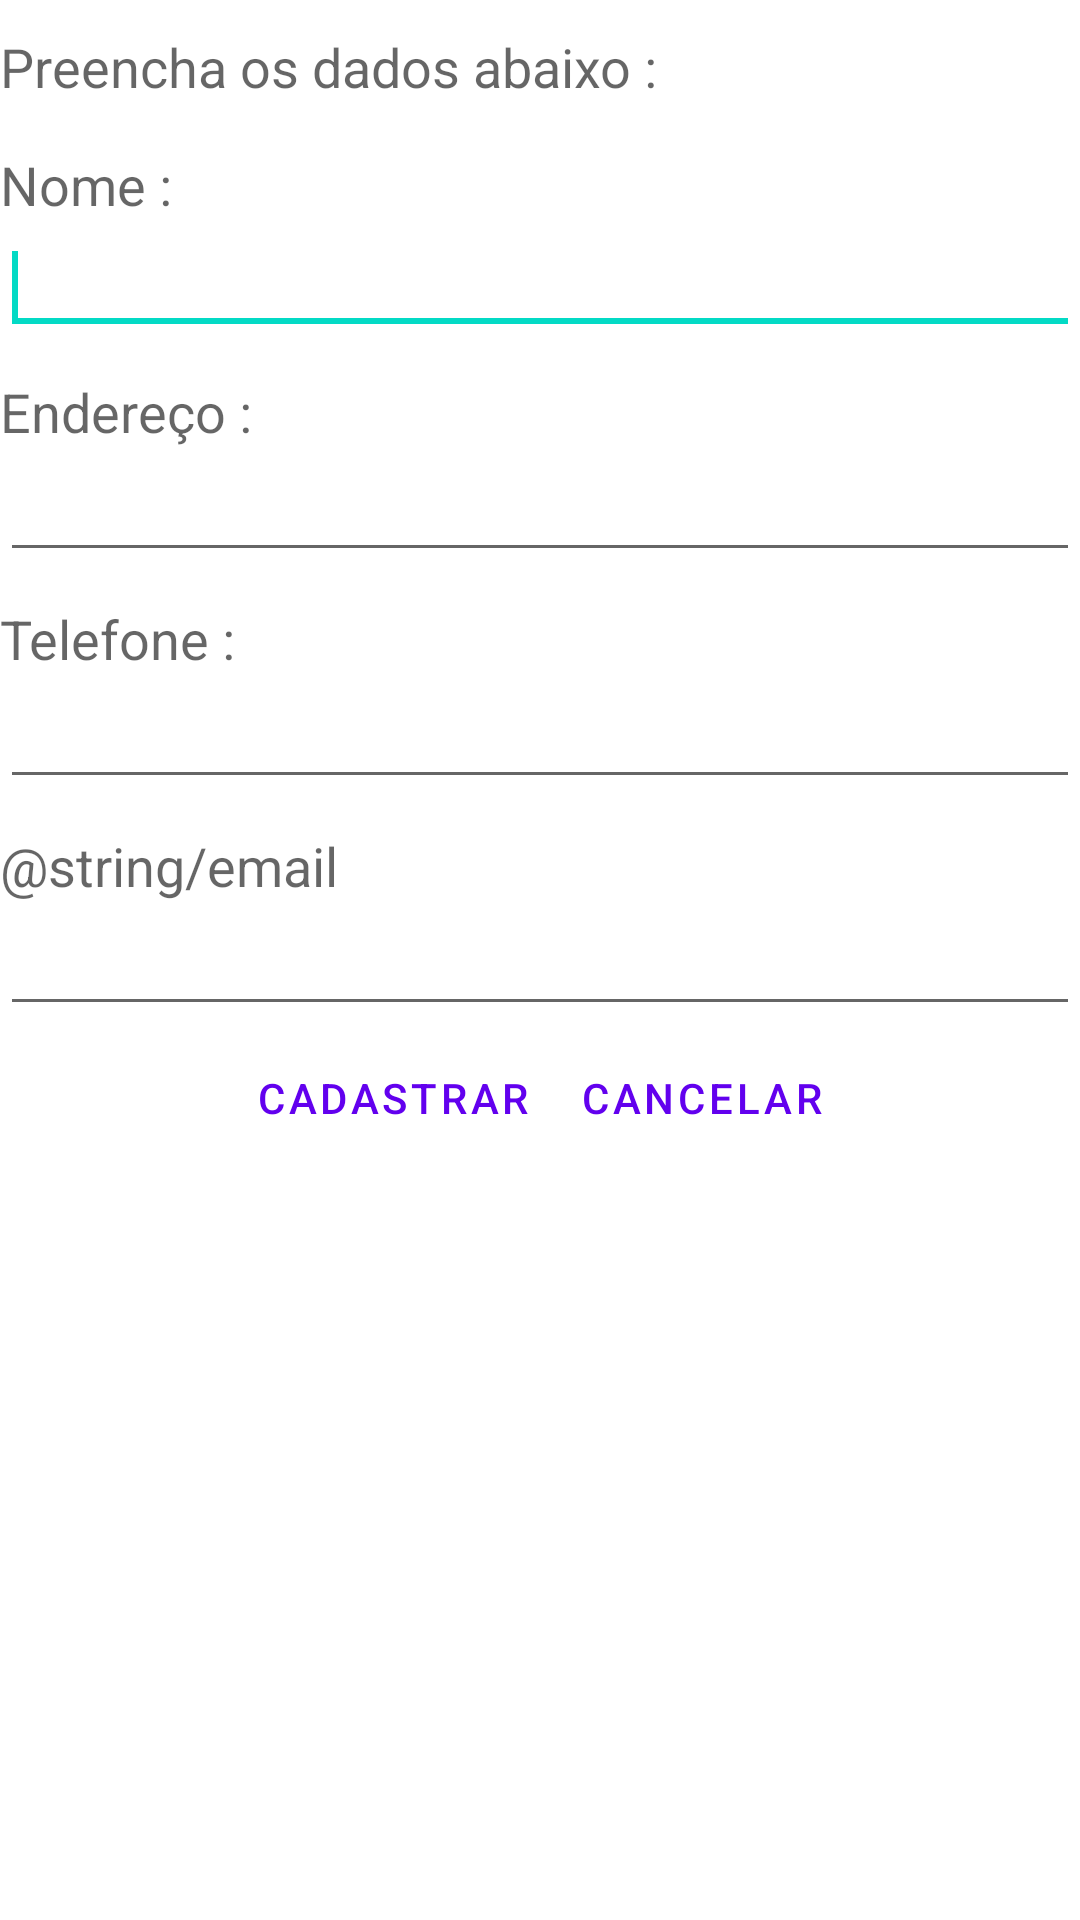

Here is an Android app screen rendered from its layout file. Give the layout XML and the strings, colors and styles it references.
<!-- AndroidManifest.xml: application theme Theme.SistemaCadastro -->
<!-- res/layout/activity_cadastro.xml -->
<?xml version="1.0" encoding="utf-8"?>
<LinearLayout xmlns:android="http://schemas.android.com/apk/res/android"
    xmlns:tools="http://schemas.android.com/tools" android:layout_width="match_parent"
    android:layout_height="match_parent"
    android:orientation="vertical" >



    <LinearLayout
        android:id="@+id/layouttopo"
        android:layout_width="match_parent"
        android:layout_height="wrap_content"
        android:background="#fdb46d"
        android:orientation="horizontal" >

        <ImageView
            android:layout_width="wrap_content"
            android:layout_height="wrap_content"
            android:src="@drawable/icone_programa"
            android:contentDescription="@string/todo" />

        <LinearLayout
            android:id="@+id/layout_titulo_programa"
            android:layout_width="match_parent"
            android:layout_height="match_parent"
            android:layout_gravity="center"
            android:gravity="center_vertical"
            android:orientation="vertical" >

            <TextView
                android:layout_width="match_parent"
                android:layout_height="wrap_content"
                android:layout_gravity="center"
                android:gravity="center"
                android:text="@string/cadastro_de"
                android:textAppearance="?android:attr/textAppearanceLarge" />

            <TextView
                android:layout_width="match_parent"
                android:layout_height="wrap_content"
                android:gravity="center"
                android:text="@string/usu_rio"
                android:textAppearance="?android:attr/textAppearanceLarge" />

        </LinearLayout>
    </LinearLayout>

    <TextView
        android:id="@+id/txtnome"
        android:layout_width="wrap_content"
        android:layout_height="wrap_content"
        android:paddingTop="10dp"
        android:text="@string/preencha_os_dados_abaixo"
        android:textAppearance="?android:attr/textAppearanceMedium" />

    <TextView
        android:id="@+id/textView2"
        android:layout_width="wrap_content"
        android:layout_height="wrap_content"
        android:paddingTop="15dp"
        android:text="@string/nome"
        android:textAppearance="?android:attr/textAppearanceMedium" />

    <EditText
        android:id="@+id/ednome"
        android:layout_width="match_parent"
        android:layout_height="wrap_content"
        android:autofillHints=""
        android:hint="@string/embranco"
        android:inputType="text"
        tools:ignore="SpeakableTextPresentCheck,TouchTargetSizeCheck"
        tools:targetApi="o">

        <requestFocus />
    </EditText> 
    <TextView
        android:id="@+id/textView3"
        android:layout_width="wrap_content"
        android:layout_height="wrap_content"
        android:paddingTop="10dp"
        android:text="@string/endere_o"
        android:textAppearance="?android:attr/textAppearanceMedium" />

    <EditText
        android:id="@+id/edendereco"
        android:layout_width="match_parent"
        android:layout_height="wrap_content"
        android:importantForAutofill="no"
        android:inputType="text"
        tools:ignore="SpeakableTextPresentCheck,TouchTargetSizeCheck" />

    <TextView
        android:id="@+id/textView4"
        android:layout_width="wrap_content"
        android:layout_height="wrap_content"
        android:paddingTop="10dp"
        android:text="@string/telefone"
        android:textAppearance="?android:attr/textAppearanceMedium" />

    <EditText
        android:id="@+id/edtelefone"
        android:layout_width="match_parent"
        android:layout_height="wrap_content"
        android:importantForAutofill="no"
        android:inputType="text"
        tools:ignore="SpeakableTextPresentCheck,TouchTargetSizeCheck" />

    <TextView
        android:id="@+id/textView5"
        android:layout_width="wrap_content"
        android:layout_height="wrap_content"
        android:paddingTop="10dp"
        android:text="@string/email"
        android:textAppearance="?android:attr/textAppearanceMedium" />

    <EditText
        android:id="@+id/edemail"
        android:layout_width="match_parent"
        android:layout_height="wrap_content"
        android:importantForAutofill="no"
        android:inputType="text"
        tools:ignore="TextFields,SpeakableTextPresentCheck,TouchTargetSizeCheck" />

    <LinearLayout
        android:id="@+id/layout_botoes_cadastro"
        android:layout_width="match_parent"
        android:layout_height="wrap_content"
        android:gravity="center" >

        <Button
            android:id="@+id/btcadastrar"
            android:layout_width="wrap_content"
            android:layout_height="wrap_content"
            android:text="@string/cadastrar"
            style="?android:attr/buttonBarButtonStyle" />

        <Button
            android:id="@+id/btcancelar_cadastro"
            android:layout_width="wrap_content"
            android:layout_height="wrap_content"
            android:text="@string/cancelar"
            style="?android:attr/buttonBarButtonStyle" />

    </LinearLayout>

</LinearLayout>
<!-- resources referenced by this layout -->
<resources>
  <string name="cadastrar">Cadastrar</string>
  <string name="cadastro_de">Cadastro de</string>
  <string name="cancelar">Cancelar</string>
  <string name="embranco" />
  <string name="endere_o">Endereço :</string>
  <string name="nome">Nome :</string>
  <string name="preencha_os_dados_abaixo">Preencha os dados abaixo :</string>
  <string name="telefone">Telefone :</string>
  <string name="todo">TODO</string>
  <string name="usu_rio">Usuário</string>
  <style name="Theme.SistemaCadastro" parent="Theme.MaterialComponents.DayNight.DarkActionBar">
          
          <item name="colorPrimary">@color/purple_500</item>
          <item name="colorPrimaryVariant">@color/purple_700</item>
          <item name="colorOnPrimary">@color/white</item>
          
          <item name="colorSecondary">@color/teal_200</item>
          <item name="colorSecondaryVariant">@color/teal_700</item>
          <item name="colorOnSecondary">@color/black</item>
          
          <item name="android:statusBarColor">?attr/colorPrimaryVariant</item>
          
      </style>
  <!-- not gathered from this repository: default colours our renderer supplied (Android Studio template values) -->
  <color name="purple_500">#FF6200EE</color>
  <color name="purple_700">#FF3700B3</color>
  <color name="teal_200">#FF03DAC5</color>
  <color name="teal_700">#FF018786</color>
  <color name="black">#FF000000</color>
  <color name="white">#FFFFFFFF</color>
</resources>
